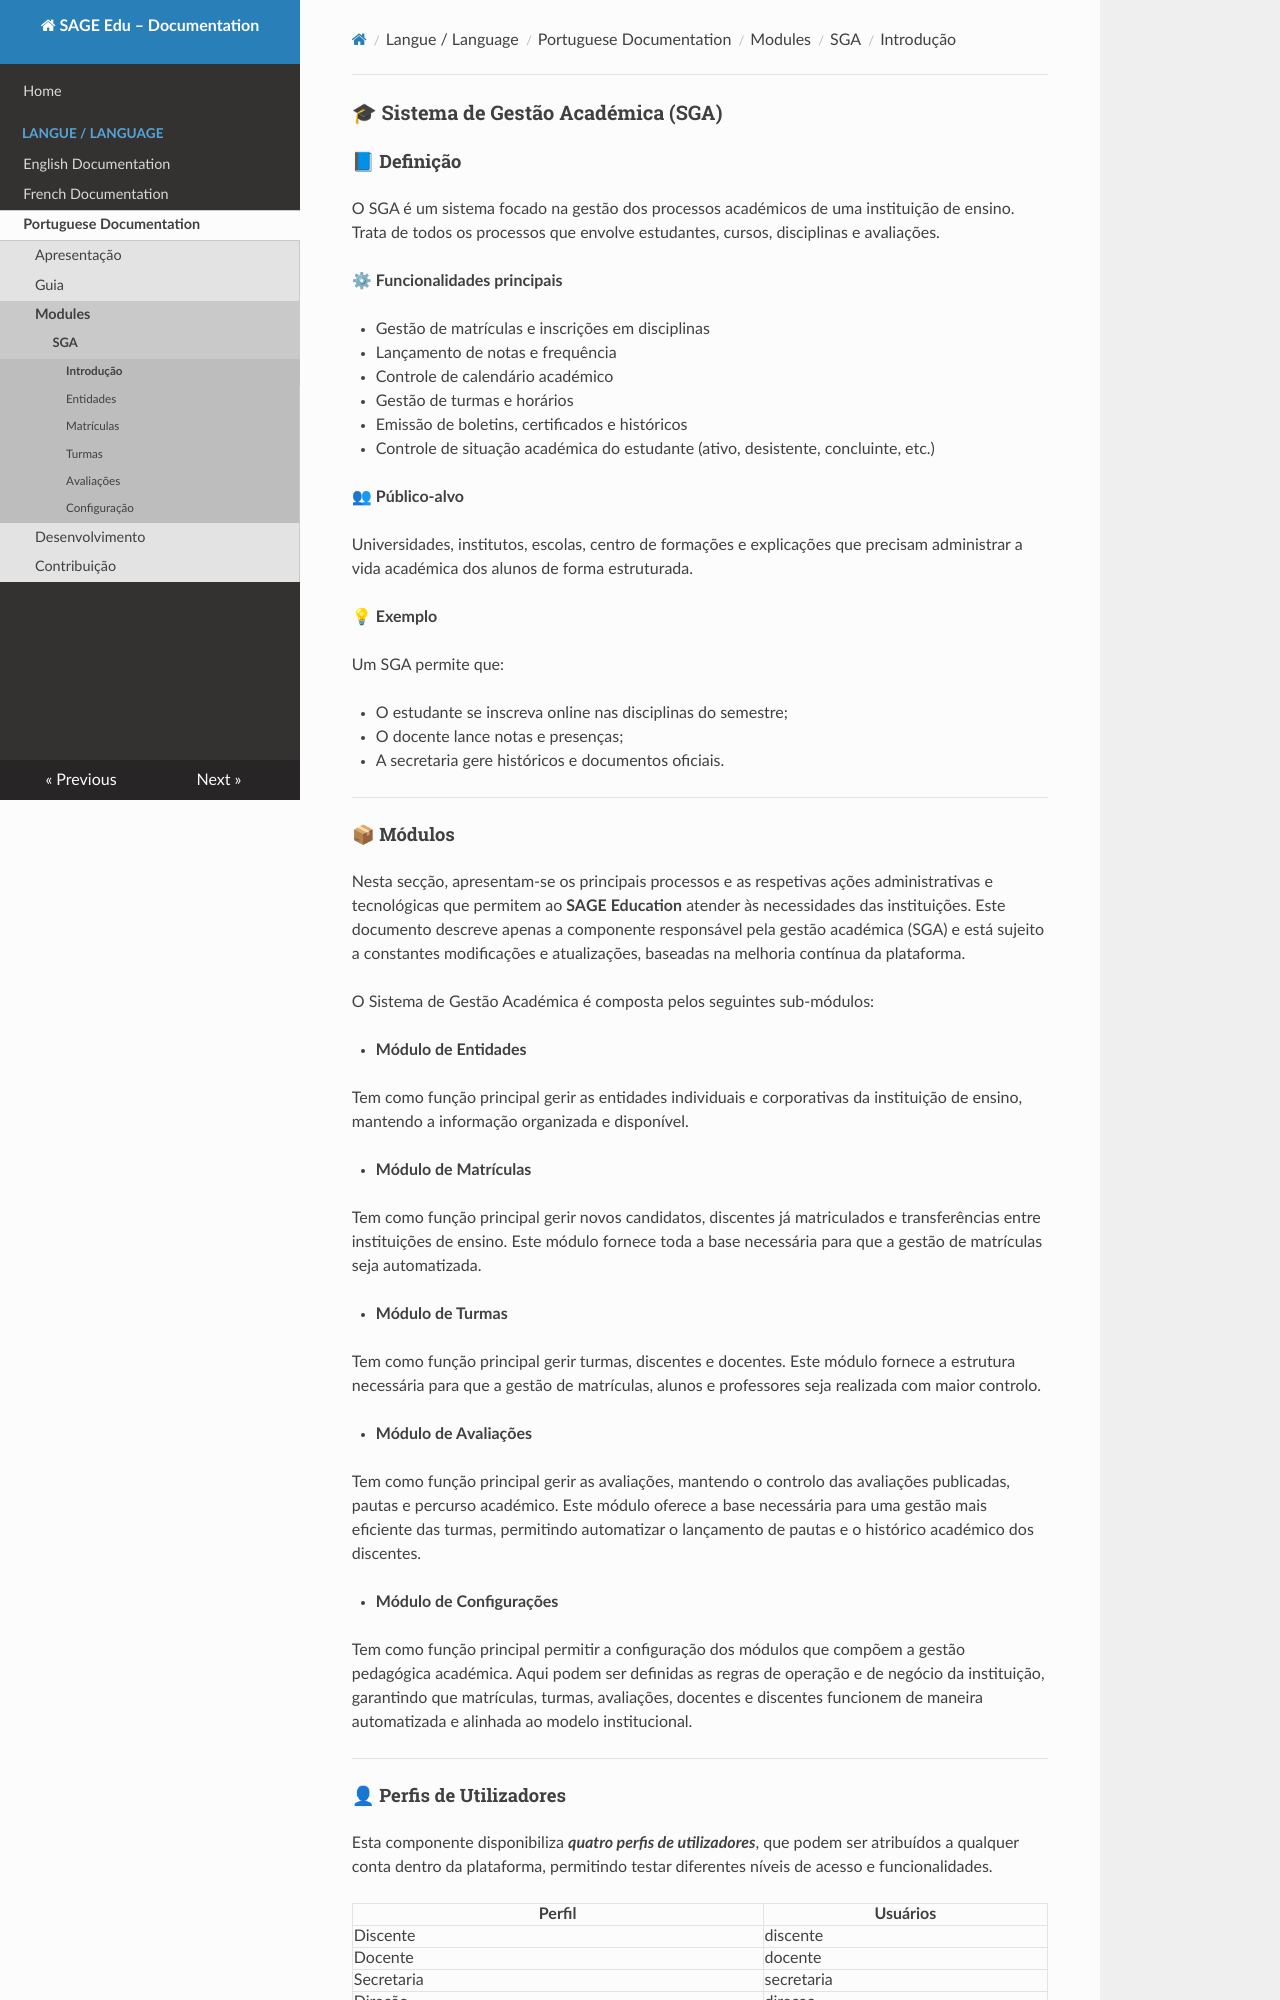

repository: Comunidade-do-Saber/sage-edu-docs · page: lang/pt/modulos/sga/intro/index.html · generator: mkdocs

### 🎓 Sistema de Gestão Académica (SGA)


#### 📘 Definição

O SGA é um sistema focado na gestão dos processos académicos de uma instituição de ensino. Trata de todos os processos que envolve estudantes, cursos, disciplinas e avaliações.

⚙ **Funcionalidades principais**

* Gestão de matrículas e inscrições em disciplinas

* Lançamento de notas e frequência

* Controle de calendário académico

* Gestão de turmas e horários

* Emissão de boletins, certificados e históricos

* Controle de situação académica do estudante (ativo, desistente, concluinte, etc.)

👥 **Público-alvo**

Universidades, institutos, escolas, centro de formações e explicações que precisam administrar a vida académica dos alunos de forma estruturada.

💡 **Exemplo**

Um SGA permite que:

* O estudante se inscreva online nas disciplinas do semestre;

* O docente lance notas e presenças;

* A secretaria gere históricos e documentos oficiais.

---
